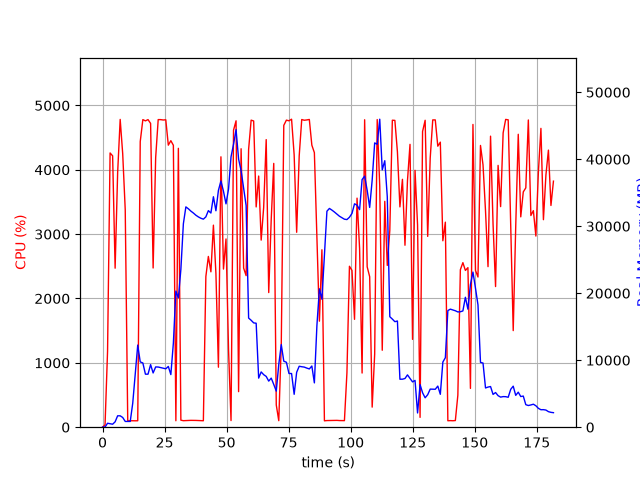

Source data for this figure (header and first rows):
elapsed_time, nproc, cpu, mem_real, mem_virtual
5.1021575927734375e-05, 1, 0.0, 11.91, 3187
1.008, 1, 37.7, 25.57, 125.5
2.019, 1, 1180, 590.5, 4584
3.04, 1, 4262, 517.9, 4982
4.061, 1, 4217, 445.4, 4998
5.069, 1, 2471, 802.9, 5614
6.085, 1, 3955, 1701, 6894
7.107, 1, 4783, 1701, 6894
8.126, 1, 4248, 1451, 8438
9.144, 1, 3378, 859.5, 9462
10.15, 1, 99.3, 859.5, 9462
11.16, 1, 100.3, 859.5, 9462
12.17, 1, 100.3, 3581, 40912
13.17, 1, 99.3, 7929, 40912
14.18, 1, 100.2, 12259, 40912
15.19, 1, 4438, 9748, 40912
16.24, 1, 4780, 9588, 40912
17.28, 1, 4760, 7914, 40912
18.32, 1, 4780, 7914, 40912
19.37, 1, 4721, 9339, 41887
20.38, 1, 2474, 8097, 41899
21.41, 1, 4189, 8995, 41899
22.43, 1, 4780, 8983, 41899
23.45, 1, 4780, 8897, 41899
24.47, 1, 4774, 8808, 41899
25.48, 1, 4777, 8719, 41899
26.51, 1, 4383, 9072, 41899
27.53, 1, 4453, 7854, 41899
28.54, 1, 4381, 12545, 48154
29.55, 1, 100.2, 20319, 48186
30.56, 1, 4334, 19314, 48186
31.56, 1, 109.2, 23557, 68666
32.57, 1, 101.2, 30366, 68666
33.58, 1, 103.3, 32888, 68666
34.59, 1, 104.3, 32605, 68666
35.59, 1, 106.3, 32259, 68666
36.6, 1, 106.2, 31974, 68666
37.61, 1, 105.3, 31647, 68666
38.61, 1, 104.2, 31394, 68666
39.62, 1, 103.3, 31193, 68666
40.63, 1, 100.3, 31056, 68666
41.64, 1, 2341, 31399, 68666
42.64, 1, 2653, 32332, 68666
43.67, 1, 2414, 31970, 68666
44.68, 1, 3140, 34404, 68666
45.69, 1, 2389, 32309, 68666
46.7, 1, 932.2, 35362, 68666
47.71, 1, 4202, 36748, 68666
48.73, 1, 2458, 35218, 68666
49.75, 1, 2925, 33341, 68666
50.77, 1, 1208, 35539, 93242
51.78, 1, 103.2, 40360, 93242
52.79, 1, 4616, 42237, 93242
53.81, 1, 4761, 44419, 93242
54.83, 1, 552.5, 40023, 93242
55.84, 1, 4327, 38295, 93242
56.86, 1, 2473, 35706, 93242
57.86, 1, 2355, 33097, 93242
58.87, 1, 4318, 16293, 93242
59.88, 1, 4771, 15963, 93242
... 120 more rows
